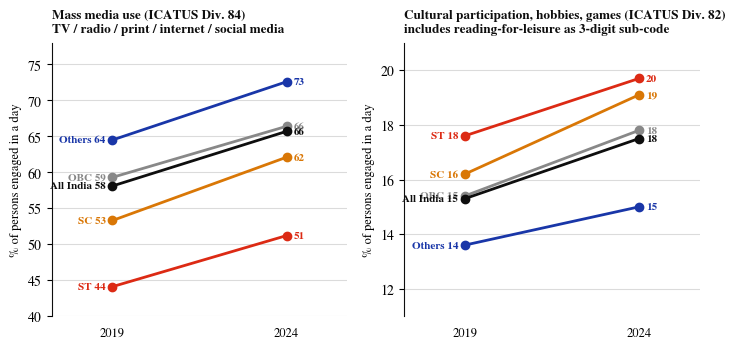

The matplotlib source for this figure: (Note: this script raises an exception after producing the figure.)
"""
TUS 2019 vs 2024 caste comparison: Mass Media and Cultural Participation
Data via MoSPI MCP API, accessed 2026-05-15.
Activity codes: ICATUS Division 84 (Mass media use) and Division 82
(Cultural participation, hobbies, games and other pastime activities).
2-digit resolution; 3-digit sub-codes (incl. reading 8221) not exposed.

Produces fig-tus-2019-2024.pdf for inclusion in working-paper.qmd.
"""

import matplotlib.pyplot as plt
import numpy as np
from pathlib import Path

C_INK, C_RED, C_BLUE, C_GREY = '#0e0e0e', '#dc2a14', '#1936a8', '#888888'
C_LIGHT_RED, C_LIGHT_BLUE = '#f4a896', '#9eb1d8'

plt.rcParams.update({
    'font.family': 'serif',
    'font.serif': ['STIX Two Text', 'TeX Gyre Termes', 'Times', 'DejaVu Serif'],
    'mathtext.fontset': 'stix',
    'font.size': 10,
    'axes.edgecolor': C_INK,
    'text.color': C_INK,
    'figure.facecolor': 'white',
    'axes.facecolor': 'white',
    'axes.spines.top': False,
    'axes.spines.right': False,
})

# ── TUS 2019 vs 2024 — % engaged in a day, by social group ───────────────
groups = ['ST', 'SC', 'OBC', 'All India', 'Others']

# Mass media use (Division 84)
mm_2019 = [44.1, 53.3, 59.3, 58.1, 64.5]
mm_2024 = [51.2, 62.1, 66.4, 65.7, 72.6]

# Cultural participation, hobbies, games (Division 82)
cp_2019 = [17.6, 16.2, 15.4, 15.3, 13.6]
cp_2024 = [19.7, 19.1, 17.8, 17.5, 15.0]

# Population-average minutes/day (% × mins per participant / 100)
mm_min_2019 = [122, 121, 125, 125, 127]
mm_min_2024 = [105, 112, 118, 117, 121]
mm_pop_2019 = [p*m/100 for p, m in zip(mm_2019, mm_min_2019)]
mm_pop_2024 = [p*m/100 for p, m in zip(mm_2024, mm_min_2024)]

# ── Two-panel: slope chart 2019 → 2024 for each activity ─────────────────
fig, (ax1, ax2) = plt.subplots(1, 2, figsize=(7.2, 3.6))

caste_colors = {
    'ST': '#dc2a14',
    'SC': '#d97706',
    'OBC': '#888888',
    'All India': '#0e0e0e',
    'Others': '#1936a8',
}

# Panel 1: Mass media — slope chart
for i, g in enumerate(groups):
    c = caste_colors[g]
    ax1.plot([0, 1], [mm_2019[i], mm_2024[i]], color=c, marker='o', markersize=6, lw=2)
    ax1.text(-0.04, mm_2019[i], f'{g} {mm_2019[i]:.0f}', ha='right', va='center',
             fontsize=8, color=c, fontweight='bold')
    ax1.text(1.04, mm_2024[i], f'{mm_2024[i]:.0f}', ha='left', va='center',
             fontsize=8, color=c, fontweight='bold')

ax1.set_xticks([0, 1])
ax1.set_xticklabels(['2019', '2024'], fontsize=9)
ax1.set_xlim(-0.35, 1.35)
ax1.set_ylabel('% of persons engaged in a day', fontsize=9)
ax1.set_ylim(40, 78)
ax1.set_title('Mass media use (ICATUS Div. 84)\nTV / radio / print / internet / social media',
              loc='left', fontsize=9.5, fontweight='bold', pad=8)
ax1.grid(axis='y', alpha=0.15, color=C_INK)
ax1.spines['bottom'].set_visible(False)
ax1.tick_params(axis='x', length=0, pad=8)

# Panel 2: Cultural participation — slope chart
for i, g in enumerate(groups):
    c = caste_colors[g]
    ax2.plot([0, 1], [cp_2019[i], cp_2024[i]], color=c, marker='o', markersize=6, lw=2)
    ax2.text(-0.04, cp_2019[i], f'{g} {cp_2019[i]:.0f}', ha='right', va='center',
             fontsize=8, color=c, fontweight='bold')
    ax2.text(1.04, cp_2024[i], f'{cp_2024[i]:.0f}', ha='left', va='center',
             fontsize=8, color=c, fontweight='bold')

ax2.set_xticks([0, 1])
ax2.set_xticklabels(['2019', '2024'], fontsize=9)
ax2.set_xlim(-0.35, 1.35)
ax2.set_ylabel('% of persons engaged in a day', fontsize=9)
ax2.set_ylim(11, 21)
ax2.set_title('Cultural participation, hobbies, games (ICATUS Div. 82)\nincludes reading-for-leisure as 3-digit sub-code',
              loc='left', fontsize=9.5, fontweight='bold', pad=8)
ax2.grid(axis='y', alpha=0.15, color=C_INK)
ax2.spines['bottom'].set_visible(False)
ax2.tick_params(axis='x', length=0, pad=8)

plt.tight_layout()
out = Path(__file__).parent.parent / 'notes' / 'research' / 'fig-tus-2019-2024.pdf'
plt.savefig(out, bbox_inches='tight', dpi=200)
plt.savefig(str(out).replace('.pdf', '.png'), bbox_inches='tight', dpi=200)
print(f'Saved: {out}')
print(f'Saved: {str(out).replace(".pdf", ".png")}')

# Print summary
print('\n=== Population-average minutes/day on mass media ===')
print(f'{"Group":<12} {"2019":>6} {"2024":>6} {"Δ":>6}')
for i, g in enumerate(groups):
    d = mm_pop_2024[i] - mm_pop_2019[i]
    print(f'{g:<12} {mm_pop_2019[i]:6.1f} {mm_pop_2024[i]:6.1f} {d:+6.1f}')
print(f'\nOthers-ST gap 2019: {mm_pop_2019[4] - mm_pop_2019[0]:+.1f} mins/day')
print(f'Others-ST gap 2024: {mm_pop_2024[4] - mm_pop_2024[0]:+.1f} mins/day')
